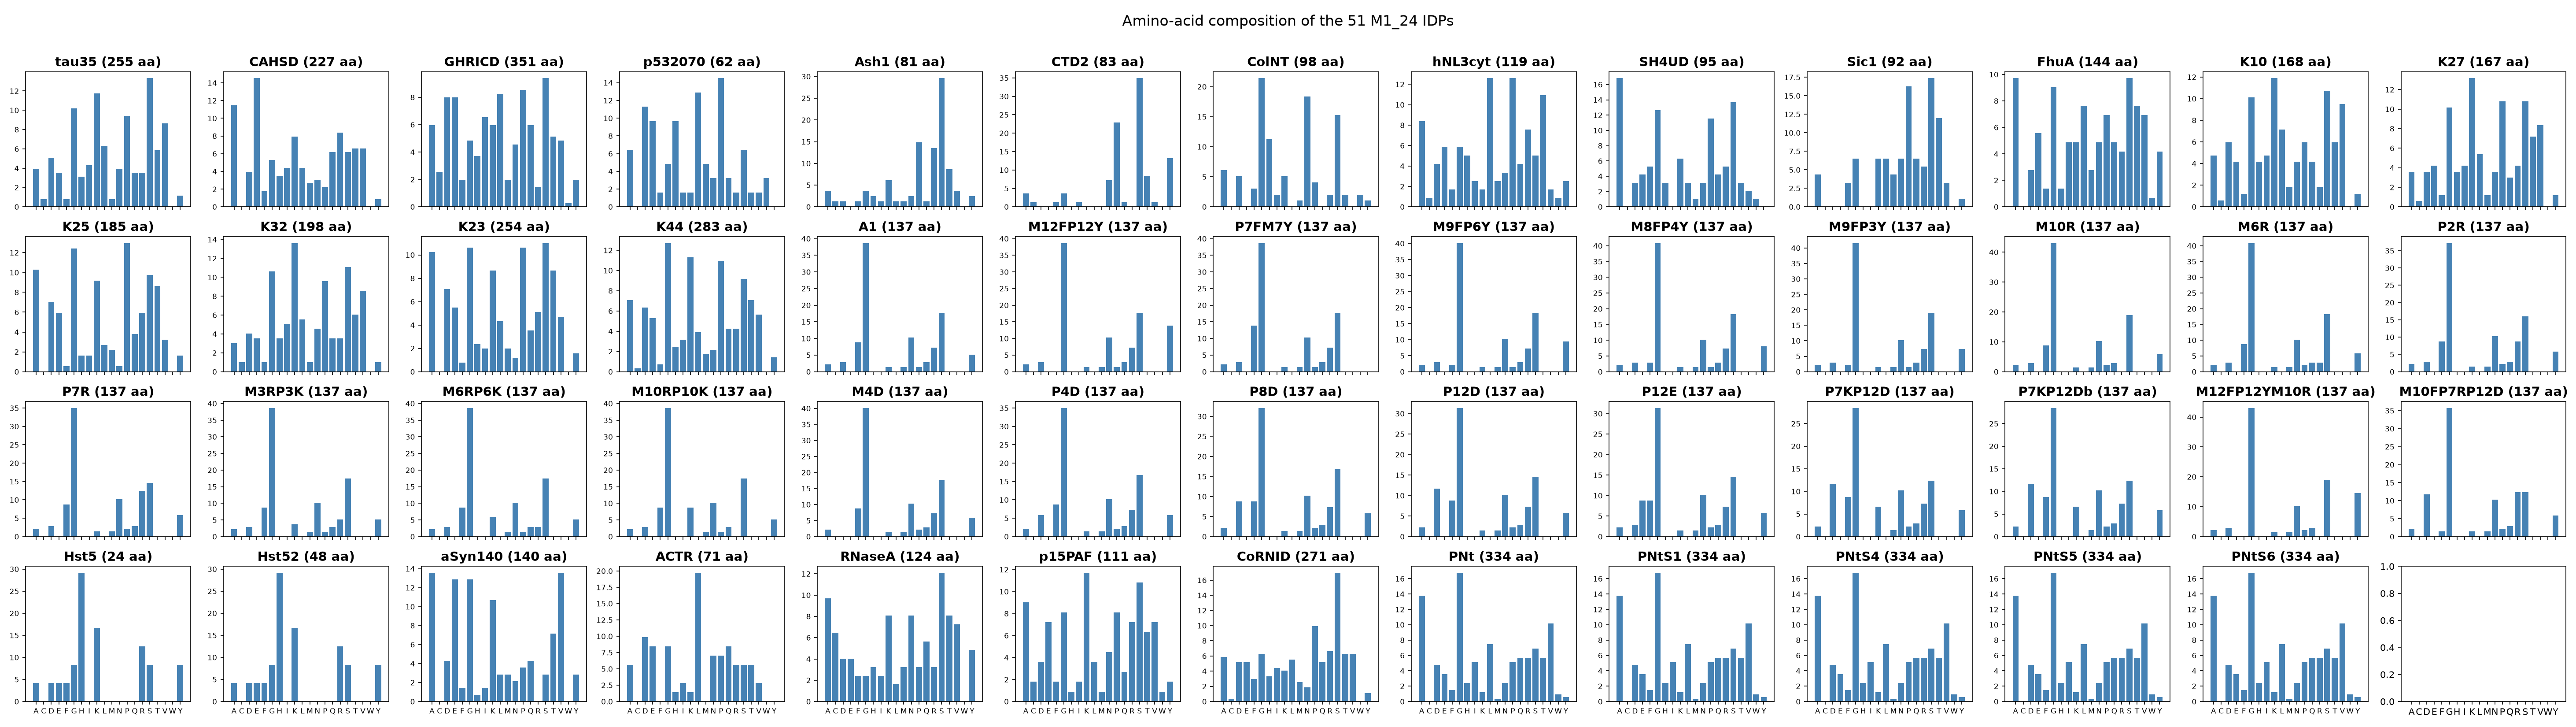

The file beside this chart, header and first rows:
protein_id, length, A_count, A_percent, C_count, C_percent, D_count, D_percent, E_count, E_percent, F_count, F_percent, G_count, G_percent, H_count, H_percent, I_count, I_percent, K_count, K_percent, L_count, L_percent, M_count, M_percent
tau35, 255, 10, 3.92, 2, 0.78, 13, 5.1, 9, 3.53, 2, 0.78, 26, 10.2, 8, 3.14, 11, 4.31, 30, 11.76, 16, 6.27, 2, 0.78
CAHSD, 227, 26, 11.45, 0, 0.0, 9, 3.96, 33, 14.54, 4, 1.76, 12, 5.29, 8, 3.52, 10, 4.41, 18, 7.93, 10, 4.41, 6, 2.64
GHRICD, 351, 21, 5.98, 9, 2.56, 28, 7.98, 28, 7.98, 7, 1.99, 17, 4.84, 13, 3.7, 23, 6.55, 21, 5.98, 29, 8.26, 7, 1.99
p532070, 62, 4, 6.45, 0, 0.0, 7, 11.29, 6, 9.68, 1, 1.61, 3, 4.84, 6, 9.68, 1, 1.61, 1, 1.61, 8, 12.9, 3, 4.84
Ash1, 81, 3, 3.7, 1, 1.23, 1, 1.23, 0, 0.0, 1, 1.23, 3, 3.7, 2, 2.47, 1, 1.23, 5, 6.17, 1, 1.23, 1, 1.23
CTD2, 83, 3, 3.61, 1, 1.2, 0, 0.0, 0, 0.0, 1, 1.2, 3, 3.61, 0, 0.0, 1, 1.2, 0, 0.0, 0, 0.0, 0, 0.0
ColNT, 98, 6, 6.12, 0, 0.0, 5, 5.1, 0, 0.0, 3, 3.06, 21, 21.43, 11, 11.22, 2, 2.04, 5, 5.1, 0, 0.0, 1, 1.02
hNL3cyt, 119, 10, 8.4, 1, 0.84, 5, 4.2, 7, 5.88, 2, 1.68, 7, 5.88, 6, 5.04, 3, 2.52, 2, 1.68, 15, 12.61, 3, 2.52
SH4UD, 95, 16, 16.84, 0, 0.0, 3, 3.16, 4, 4.21, 5, 5.26, 12, 12.63, 3, 3.16, 0, 0.0, 6, 6.32, 3, 3.16, 1, 1.05
Sic1, 92, 4, 4.35, 0, 0.0, 0, 0.0, 0, 0.0, 3, 3.26, 6, 6.52, 0, 0.0, 0, 0.0, 6, 6.52, 6, 6.52, 4, 4.35
FhuA, 144, 14, 9.72, 0, 0.0, 4, 2.78, 8, 5.56, 2, 1.39, 13, 9.03, 2, 1.39, 7, 4.86, 7, 4.86, 11, 7.64, 4, 2.78
K10, 168, 8, 4.76, 1, 0.6, 10, 5.95, 7, 4.17, 2, 1.19, 17, 10.12, 7, 4.17, 8, 4.76, 20, 11.9, 12, 7.14, 3, 1.79
K27, 167, 6, 3.59, 1, 0.6, 6, 3.59, 7, 4.19, 2, 1.2, 17, 10.18, 6, 3.59, 7, 4.19, 22, 13.17, 9, 5.39, 2, 1.2
K25, 185, 19, 10.27, 0, 0.0, 13, 7.03, 11, 5.95, 1, 0.54, 23, 12.43, 3, 1.62, 3, 1.62, 17, 9.19, 5, 2.7, 4, 2.16
K32, 198, 6, 3.03, 2, 1.01, 8, 4.04, 7, 3.54, 2, 1.01, 21, 10.61, 7, 3.54, 10, 5.05, 27, 13.64, 11, 5.56, 2, 1.01
K23, 254, 26, 10.24, 0, 0.0, 18, 7.09, 14, 5.51, 2, 0.79, 27, 10.63, 6, 2.36, 5, 1.97, 22, 8.66, 11, 4.33, 5, 1.97
K44, 283, 20, 7.07, 1, 0.35, 18, 6.36, 15, 5.3, 2, 0.71, 36, 12.72, 7, 2.47, 9, 3.18, 32, 11.31, 11, 3.89, 5, 1.77
A1, 137, 3, 2.19, 0, 0.0, 4, 2.92, 0, 0.0, 12, 8.76, 53, 38.69, 0, 0.0, 0, 0.0, 2, 1.46, 0, 0.0, 2, 1.46
M12FP12Y, 137, 3, 2.19, 0, 0.0, 4, 2.92, 0, 0.0, 0, 0.0, 53, 38.69, 0, 0.0, 0, 0.0, 2, 1.46, 0, 0.0, 2, 1.46
P7FM7Y, 137, 3, 2.19, 0, 0.0, 4, 2.92, 0, 0.0, 19, 13.87, 53, 38.69, 0, 0.0, 0, 0.0, 2, 1.46, 0, 0.0, 2, 1.46
M9FP6Y, 137, 3, 2.19, 0, 0.0, 4, 2.92, 0, 0.0, 3, 2.19, 55, 40.15, 0, 0.0, 0, 0.0, 2, 1.46, 0, 0.0, 2, 1.46
M8FP4Y, 137, 3, 2.19, 0, 0.0, 4, 2.92, 0, 0.0, 4, 2.92, 56, 40.88, 0, 0.0, 0, 0.0, 2, 1.46, 0, 0.0, 2, 1.46
M9FP3Y, 137, 3, 2.19, 0, 0.0, 4, 2.92, 0, 0.0, 3, 2.19, 57, 41.61, 0, 0.0, 0, 0.0, 2, 1.46, 0, 0.0, 2, 1.46
M10R, 137, 3, 2.19, 0, 0.0, 4, 2.92, 0, 0.0, 12, 8.76, 59, 43.07, 0, 0.0, 0, 0.0, 2, 1.46, 0, 0.0, 2, 1.46
M6R, 137, 3, 2.19, 0, 0.0, 4, 2.92, 0, 0.0, 12, 8.76, 56, 40.88, 0, 0.0, 0, 0.0, 2, 1.46, 0, 0.0, 2, 1.46
P2R, 137, 3, 2.19, 0, 0.0, 4, 2.92, 0, 0.0, 12, 8.76, 51, 37.23, 0, 0.0, 0, 0.0, 2, 1.46, 0, 0.0, 2, 1.46
P7R, 137, 3, 2.19, 0, 0.0, 4, 2.92, 0, 0.0, 12, 8.76, 48, 35.04, 0, 0.0, 0, 0.0, 2, 1.46, 0, 0.0, 2, 1.46
M3RP3K, 137, 3, 2.19, 0, 0.0, 4, 2.92, 0, 0.0, 12, 8.76, 53, 38.69, 0, 0.0, 0, 0.0, 5, 3.65, 0, 0.0, 2, 1.46
M6RP6K, 137, 3, 2.19, 0, 0.0, 4, 2.92, 0, 0.0, 12, 8.76, 53, 38.69, 0, 0.0, 0, 0.0, 8, 5.84, 0, 0.0, 2, 1.46
M10RP10K, 137, 3, 2.19, 0, 0.0, 4, 2.92, 0, 0.0, 12, 8.76, 53, 38.69, 0, 0.0, 0, 0.0, 12, 8.76, 0, 0.0, 2, 1.46
M4D, 137, 3, 2.19, 0, 0.0, 0, 0.0, 0, 0.0, 12, 8.76, 55, 40.15, 0, 0.0, 0, 0.0, 2, 1.46, 0, 0.0, 2, 1.46
P4D, 137, 3, 2.19, 0, 0.0, 8, 5.84, 0, 0.0, 12, 8.76, 48, 35.04, 0, 0.0, 0, 0.0, 2, 1.46, 0, 0.0, 2, 1.46
P8D, 137, 3, 2.19, 0, 0.0, 12, 8.76, 0, 0.0, 12, 8.76, 44, 32.12, 0, 0.0, 0, 0.0, 2, 1.46, 0, 0.0, 2, 1.46
P12D, 137, 3, 2.19, 0, 0.0, 16, 11.68, 0, 0.0, 12, 8.76, 43, 31.39, 0, 0.0, 0, 0.0, 2, 1.46, 0, 0.0, 2, 1.46
P12E, 137, 3, 2.19, 0, 0.0, 4, 2.92, 12, 8.76, 12, 8.76, 43, 31.39, 0, 0.0, 0, 0.0, 2, 1.46, 0, 0.0, 2, 1.46
P7KP12D, 137, 3, 2.19, 0, 0.0, 16, 11.68, 0, 0.0, 12, 8.76, 39, 28.47, 0, 0.0, 0, 0.0, 9, 6.57, 0, 0.0, 2, 1.46
P7KP12Db, 137, 3, 2.19, 0, 0.0, 16, 11.68, 0, 0.0, 12, 8.76, 39, 28.47, 0, 0.0, 0, 0.0, 9, 6.57, 0, 0.0, 2, 1.46
M12FP12YM10R, 137, 3, 2.19, 0, 0.0, 4, 2.92, 0, 0.0, 0, 0.0, 59, 43.07, 0, 0.0, 0, 0.0, 2, 1.46, 0, 0.0, 2, 1.46
M10FP7RP12D, 137, 3, 2.19, 0, 0.0, 16, 11.68, 0, 0.0, 2, 1.46, 49, 35.77, 0, 0.0, 0, 0.0, 2, 1.46, 0, 0.0, 2, 1.46
Hst5, 24, 1, 4.17, 0, 0.0, 1, 4.17, 1, 4.17, 1, 4.17, 2, 8.33, 7, 29.17, 0, 0.0, 4, 16.67, 0, 0.0, 0, 0.0
Hst52, 48, 2, 4.17, 0, 0.0, 2, 4.17, 2, 4.17, 2, 4.17, 4, 8.33, 14, 29.17, 0, 0.0, 8, 16.67, 0, 0.0, 0, 0.0
aSyn140, 140, 19, 13.57, 0, 0.0, 6, 4.29, 18, 12.86, 2, 1.43, 18, 12.86, 1, 0.71, 2, 1.43, 15, 10.71, 4, 2.86, 4, 2.86
ACTR, 71, 4, 5.63, 0, 0.0, 7, 9.86, 6, 8.45, 0, 0.0, 6, 8.45, 1, 1.41, 2, 2.82, 1, 1.41, 14, 19.72, 0, 0.0
RNaseA, 124, 12, 9.68, 8, 6.45, 5, 4.03, 5, 4.03, 3, 2.42, 3, 2.42, 4, 3.23, 3, 2.42, 10, 8.06, 2, 1.61, 4, 3.23
p15PAF, 111, 10, 9.01, 2, 1.8, 4, 3.6, 8, 7.21, 2, 1.8, 9, 8.11, 1, 0.9, 2, 1.8, 13, 11.71, 4, 3.6, 1, 0.9
CoRNID, 271, 16, 5.9, 1, 0.37, 14, 5.17, 14, 5.17, 8, 2.95, 17, 6.27, 9, 3.32, 12, 4.43, 11, 4.06, 15, 5.54, 7, 2.58
PNt, 334, 46, 13.77, 0, 0.0, 16, 4.79, 12, 3.59, 5, 1.5, 56, 16.77, 8, 2.4, 17, 5.09, 4, 1.2, 25, 7.49, 1, 0.3
PNtS1, 334, 46, 13.77, 0, 0.0, 16, 4.79, 12, 3.59, 5, 1.5, 56, 16.77, 8, 2.4, 17, 5.09, 4, 1.2, 25, 7.49, 1, 0.3
PNtS4, 334, 46, 13.77, 0, 0.0, 16, 4.79, 12, 3.59, 5, 1.5, 56, 16.77, 8, 2.4, 17, 5.09, 4, 1.2, 25, 7.49, 1, 0.3
PNtS5, 334, 46, 13.77, 0, 0.0, 16, 4.79, 12, 3.59, 5, 1.5, 56, 16.77, 8, 2.4, 17, 5.09, 4, 1.2, 25, 7.49, 1, 0.3
PNtS6, 334, 46, 13.77, 0, 0.0, 16, 4.79, 12, 3.59, 5, 1.5, 56, 16.77, 8, 2.4, 17, 5.09, 4, 1.2, 25, 7.49, 1, 0.3
